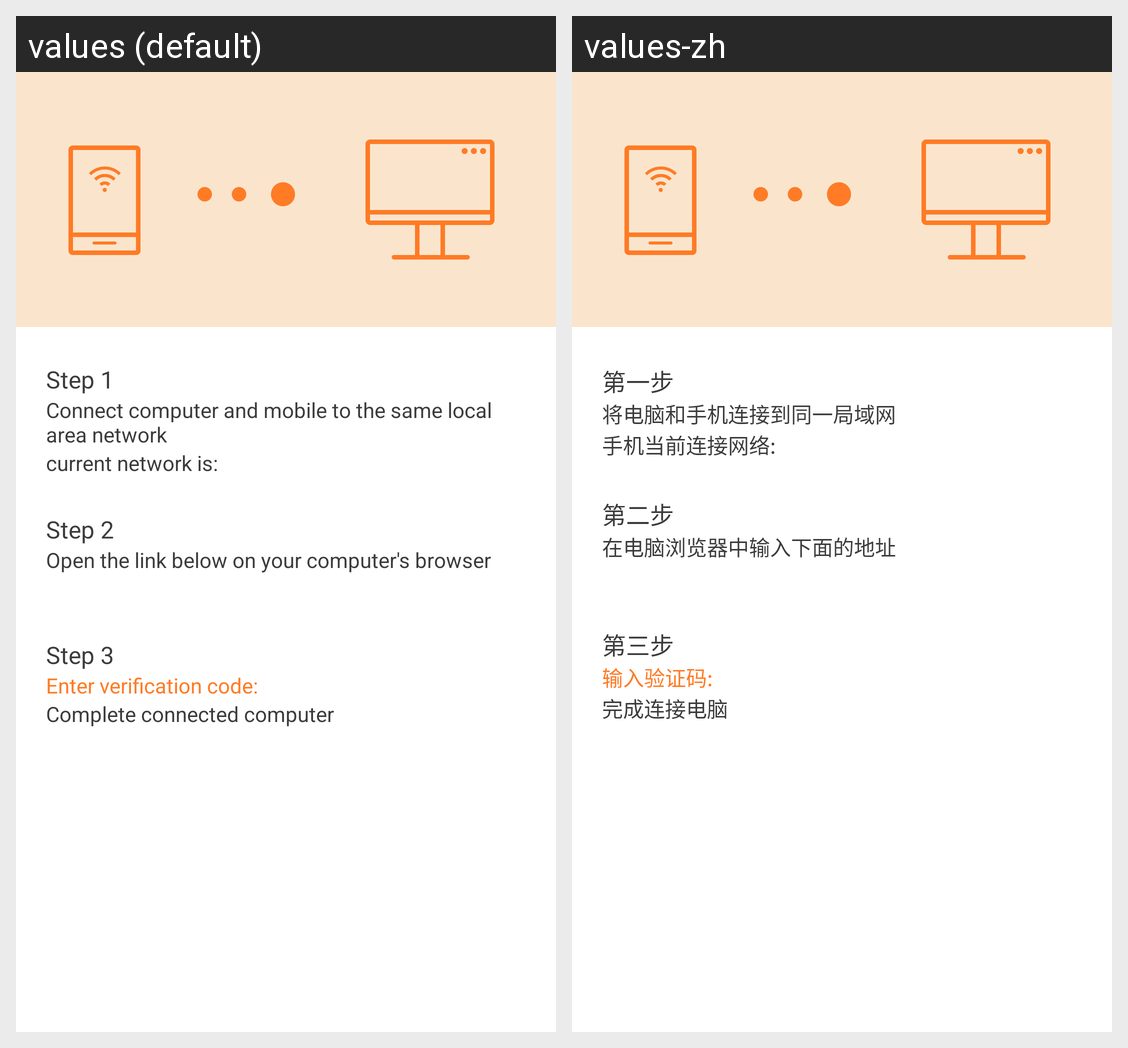

The same Android screen rendered under two of its app's locales, left to right. List the strings drawn on it with the default value and each locale's translation.
Android screen res/layout/activity_connect_pc.xml rendered under 2 locales, left to right: values (default), values-zh. Device: Nexus 5 (rendered at 1080×1920; each locale shown at half size, 540×960, under a caption strip naming it); theme AppTheme.
Strings drawn on this screen, with the default value and each locale's value (text and hints the layout hard-codes, and strings that could not be matched under every locale, appear in the picture but are not listed):

connect_pc_stepone
  values: Step 1
  values-zh: 第一步

connect_pc_stepone_hint
  values: Connect computer and mobile to the same local area network
  values-zh: 将电脑和手机连接到同一局域网

connect_pc_stepone_netname
  values: current network is:
  values-zh: 手机当前连接网络:

connect_pc_steptwo
  values: Step 2
  values-zh: 第二步

connect_pc_steptwo_hint
  values: Open the link below on your computer's browser
  values-zh: 在电脑浏览器中输入下面的地址

connect_pc_stepthree
  values: Step 3
  values-zh: 第三步

connect_pc_code
  values: Enter verification code:
  values-zh: 输入验证码:

connect_pc_stepthree_hint
  values: Complete connected computer
  values-zh: 完成连接电脑
